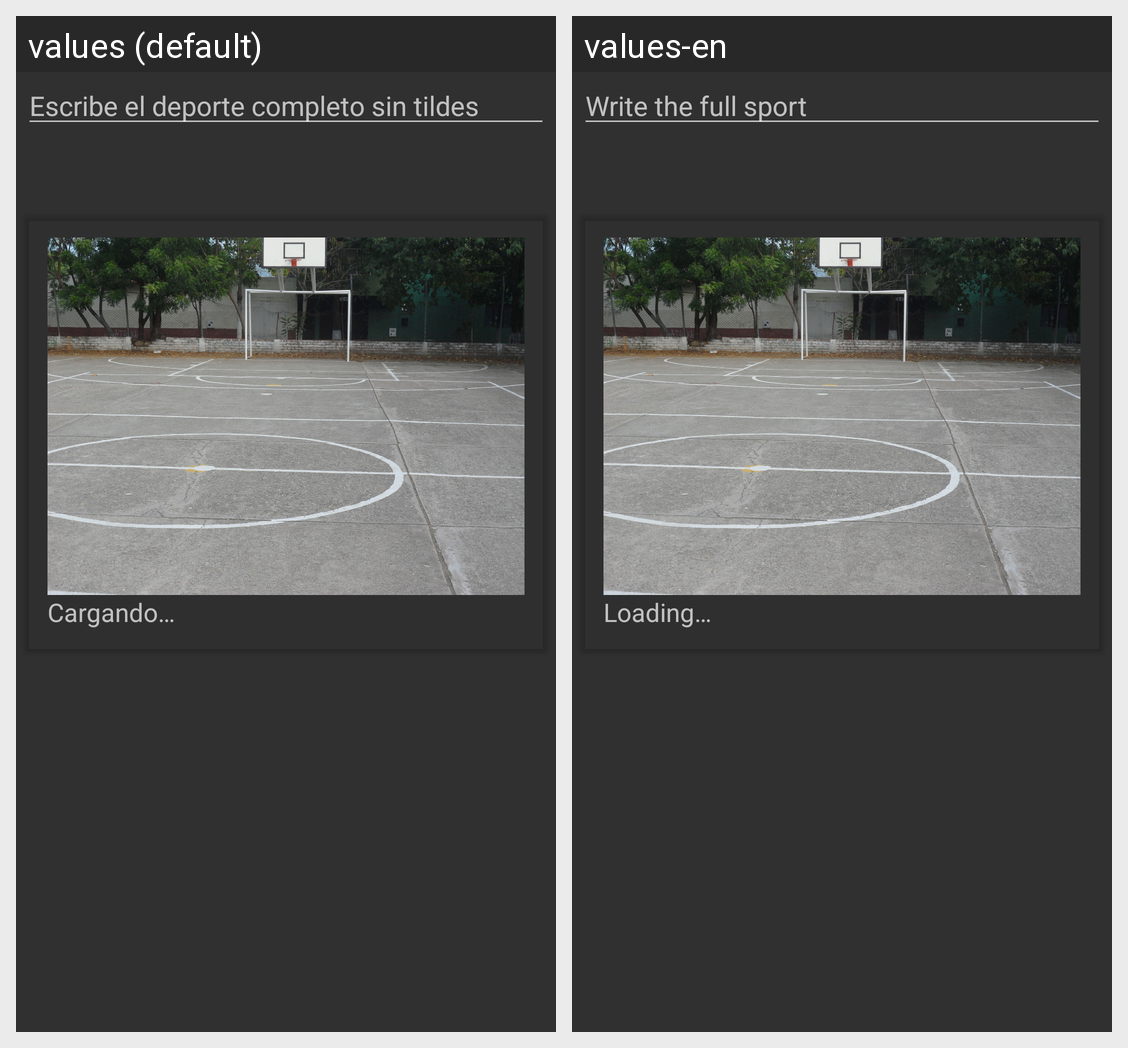

Strings drawn on this Android screen and how each of the app's shown locales translates them:
Android screen res/layout/fragment_entrenamientos.xml rendered under 2 locales, left to right: values (default), values-en. Device: Nexus 5 (rendered at 1080×1920; each locale shown at half size, 540×960, under a caption strip naming it); theme Theme.MaterialComponents.NoActionBar.Bridge.
Strings drawn on this screen, with the default value and each locale's value (text and hints the layout hard-codes, and strings that could not be matched under every locale, appear in the picture but are not listed):

escribe_deporte
  values: Escribe el deporte completo sin tildes
  values-en: Write the full sport

cargando
  values: Cargando…
  values-en: Loading…
